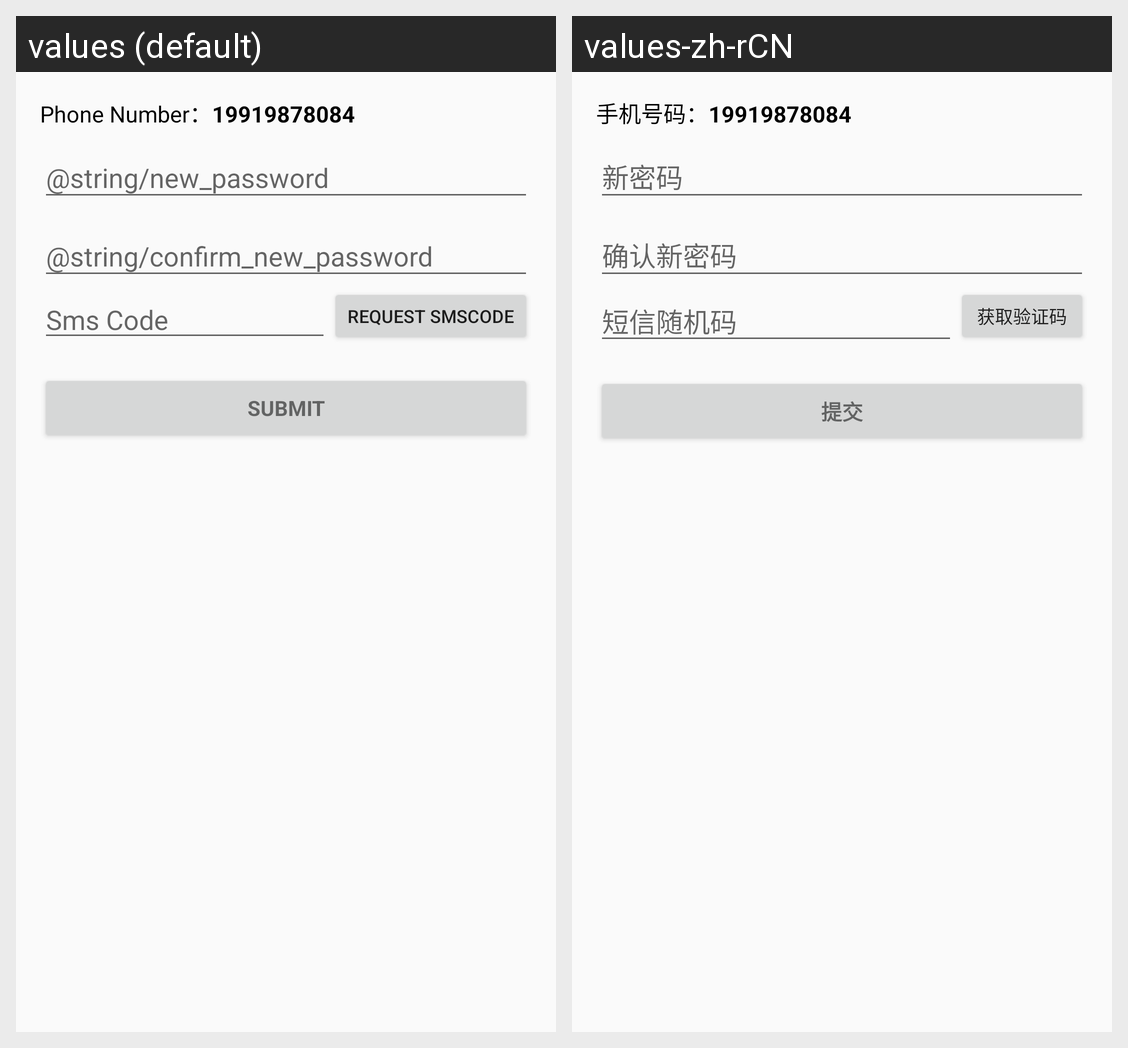

The same Android screen rendered under two of its app's locales, left to right. List the strings drawn on it with the default value and each locale's translation.
Android screen res/layout/activity_reset_password.xml rendered under 2 locales, left to right: values (default), values-zh-rCN. Device: Nexus 5 (rendered at 1080×1920; each locale shown at half size, 540×960, under a caption strip naming it); theme AppTheme.
Strings drawn on this screen, with the default value and each locale's value (text and hints the layout hard-codes, and strings that could not be matched under every locale, appear in the picture but are not listed):

reset_pwd_phone_number
  values: Phone Number：
  values-zh-rCN: 手机号码：

sms_code
  values: Sms Code
  values-zh-rCN: 短信随机码

request_sms_code
  values: Request SmsCode
  values-zh-rCN: 获取验证码

submit
  values: Submit
  values-zh-rCN: 提交
